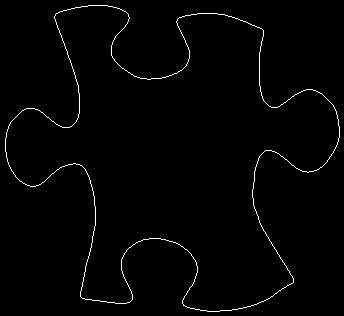

Source data for this figure (header and first rows):
5, 138
5, 139
5, 140
5, 141
5, 142
5, 143
5, 144
5, 145
5, 146
5, 147
5, 148
5, 149
5, 150
5, 151
6, 152
6, 153
6, 154
6, 155
6, 156
6, 157
7, 158
7, 159
7, 160
7, 161
8, 162
8, 163
8, 164
9, 165
9, 166
10, 167
10, 168
11, 169
11, 170
12, 171
13, 172
13, 173
14, 174
15, 175
15, 176
16, 177
17, 178
18, 179
19, 180
20, 181
21, 181
22, 182
23, 183
24, 183
25, 184
26, 184
27, 185
28, 185
29, 185
30, 186
31, 186
32, 186
33, 186
34, 186
35, 186
36, 185
37, 185
... 1,403 more rows
